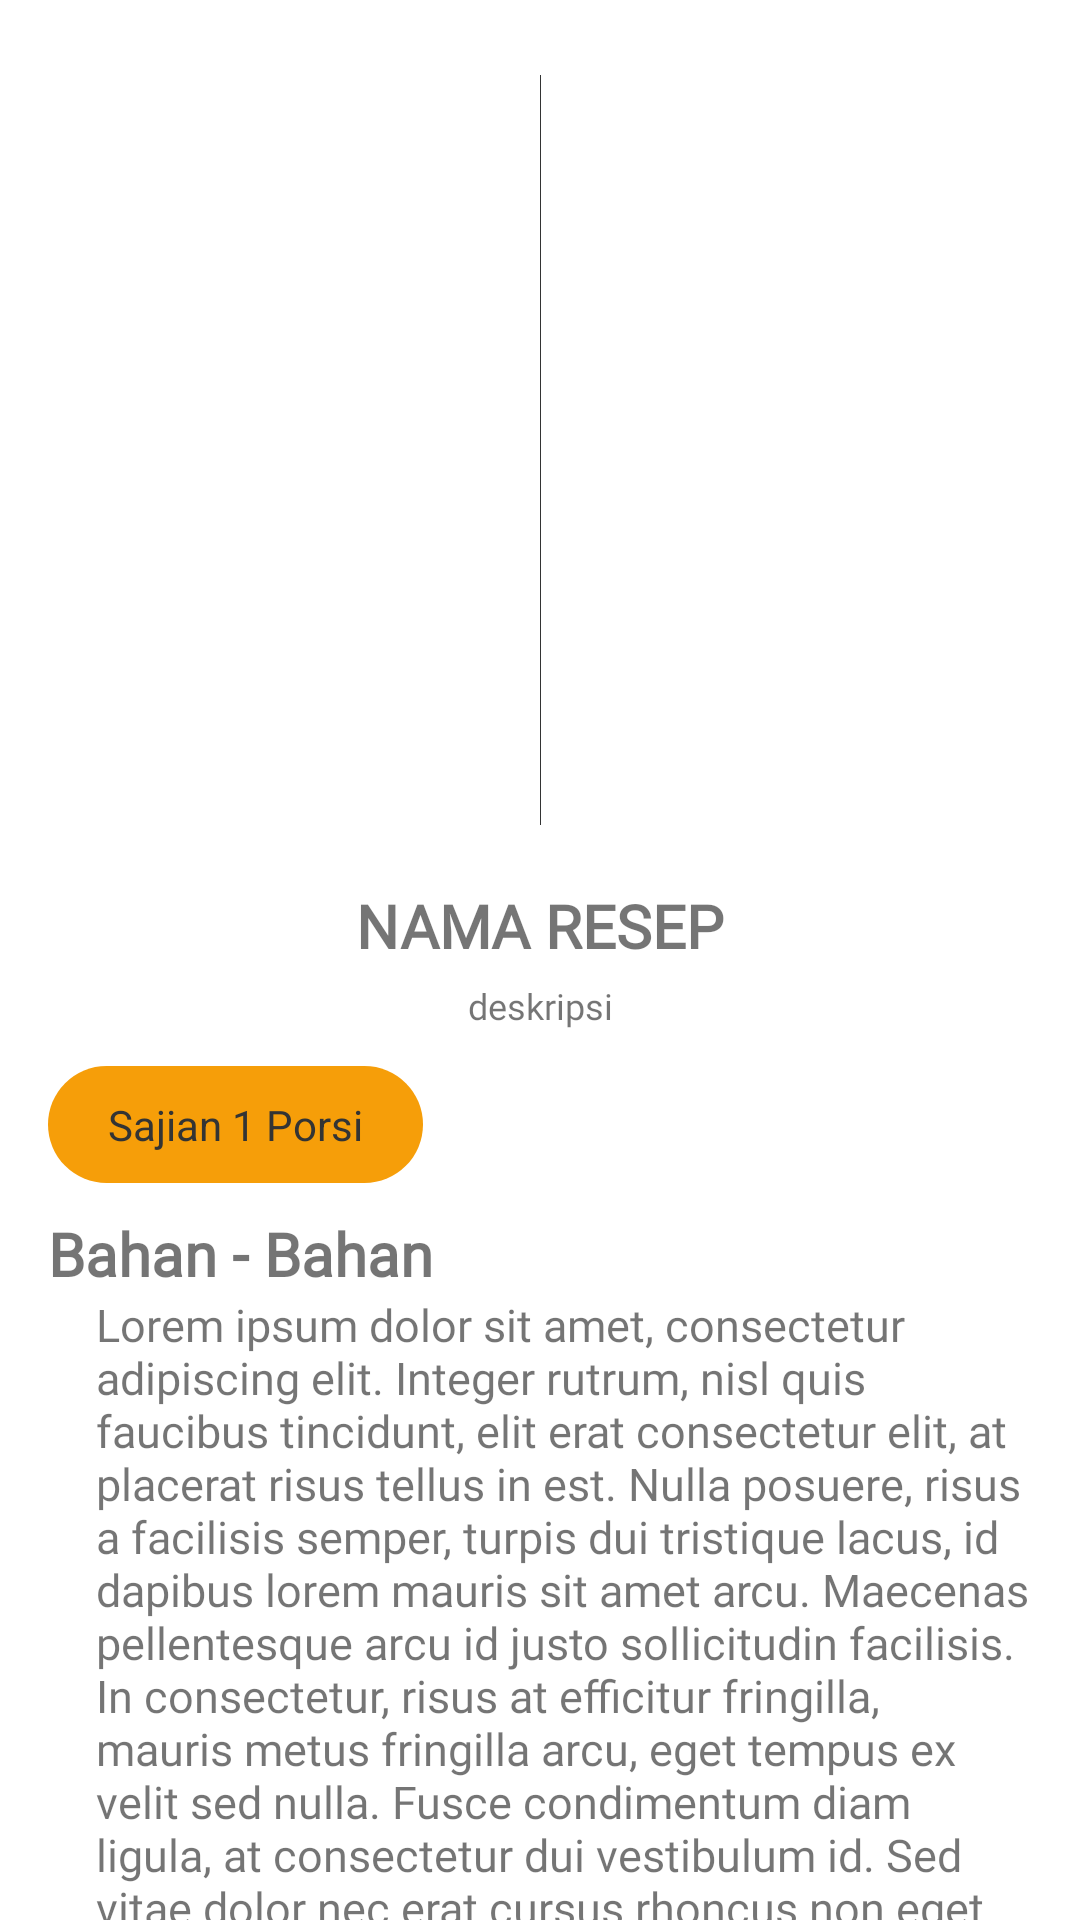

Layout XML and referenced resources for this Android screen:
<!-- AndroidManifest.xml: application theme Theme.KuPin -->
<!-- res/layout/activity_detail_recipe.xml -->
<?xml version="1.0" encoding="utf-8"?>
<androidx.constraintlayout.widget.ConstraintLayout xmlns:android="http://schemas.android.com/apk/res/android"
    xmlns:app="http://schemas.android.com/apk/res-auto"
    xmlns:tools="http://schemas.android.com/tools"
    android:layout_width="match_parent"
    android:layout_height="match_parent"
    android:paddingStart="16dp"
    android:paddingEnd="16dp"
    tools:context=".view.recipe.detail.DetailRecipeActivity">

    <ImageView
        android:id="@+id/img_food_detail"
        android:layout_width="wrap_content"
        android:layout_height="250dp"
        android:src="@color/black"
        android:layout_marginTop="25dp"
        app:layout_constraintEnd_toEndOf="parent"
        app:layout_constraintStart_toStartOf="parent"
        app:layout_constraintTop_toTopOf="parent" />

    <TextView
        android:id="@+id/food_name"
        android:layout_width="match_parent"
        android:layout_height="wrap_content"
        android:fontFamily="@font/poppins_medium"
        android:text="@string/nama_resep"
        android:textAllCaps="true"
        android:textSize="20sp"
        android:textStyle="bold"
        android:maxLines="2"
        android:textAlignment="center"
        android:layout_marginTop="20dp"
        app:layout_constraintTop_toBottomOf="@+id/img_food_detail" />

    <TextView
        android:id="@+id/desc_recipe"
        android:layout_width="match_parent"
        android:layout_height="wrap_content"
        android:layout_marginTop="5dp"
        android:fontFamily="@font/poppins_medium"
        android:text="@string/deskripsi"
        android:textAlignment="center"
        android:maxLines="3"
        android:textSize="12sp"
        app:layout_constraintStart_toStartOf="parent"
        app:layout_constraintTop_toBottomOf="@+id/food_name" />

    <TextView
        android:id="@+id/textView3"
        style="@style/yelow"
        android:layout_width="wrap_content"
        android:layout_height="wrap_content"
        android:layout_marginTop="12dp"
        android:background="@drawable/shape_yelow"
        android:paddingStart="20dp"
        android:paddingEnd="20dp"
        android:text="@string/sajian_1_porsi"
        android:textColor="@color/black"
        app:layout_constraintEnd_toEndOf="parent"
        app:layout_constraintHorizontal_bias="0.0"
        app:layout_constraintStart_toStartOf="parent"
        app:layout_constraintTop_toBottomOf="@+id/desc_recipe" />

    <androidx.core.widget.NestedScrollView
        android:layout_width="match_parent"
        android:layout_height="0dp"
        android:layout_marginTop="10dp"
        app:layout_constraintBottom_toBottomOf="parent"
        app:layout_constraintEnd_toEndOf="parent"
        app:layout_constraintHorizontal_bias="1.0"
        app:layout_constraintStart_toStartOf="parent"
        app:layout_constraintTop_toBottomOf="@+id/textView3"
        app:layout_constraintVertical_bias="0.0">

        <LinearLayout
            android:layout_width="match_parent"
            android:layout_height="match_parent"
            android:orientation="vertical">

            <TextView
                android:layout_width="match_parent"
                android:layout_height="wrap_content"
                android:fontFamily="@font/poppins_medium"
                android:text="@string/bahan_bahan_recipe"
                android:textSize="20sp"
                android:textStyle="bold" />

            <TextView
                android:id="@+id/tv_bahan"
                android:layout_width="match_parent"
                android:layout_height="wrap_content"
                android:layout_marginStart="16dp"
                android:fontFamily="@font/poppins_medium"
                android:text="@string/lorem_ipsum"
                android:textSize="15sp" />

            <TextView
                android:layout_width="match_parent"
                android:layout_height="wrap_content"
                android:fontFamily="@font/poppins_medium"
                android:text="@string/langkah_langkah"
                android:textSize="20sp"
                android:textStyle="bold" />

            <TextView
                android:id="@+id/tv_step"
                android:layout_width="match_parent"
                android:layout_height="wrap_content"
                android:layout_marginStart="16dp"
                android:fontFamily="@font/poppins_medium"
                android:text="@string/lorem_ipsum"
                android:textSize="15sp" />
        </LinearLayout>
    </androidx.core.widget.NestedScrollView>
</androidx.constraintlayout.widget.ConstraintLayout>
<!-- resources referenced by this layout -->
<resources>
  <color name="black">#FF333434</color>
  <!-- drawable shape_yelow (drawable) -->
  <?xml version="1.0" encoding="utf-8"?>
  <shape android:shape="rectangle" xmlns:android="http://schemas.android.com/apk/res/android">
  
      <solid android:color="@color/yelow"/>
      <corners android:radius="60dp"/>
  </shape>
  <string name="bahan_bahan_recipe">Bahan - Bahan</string>
  <string name="deskripsi">deskripsi</string>
  <string name="langkah_langkah">Langkah - Langkah</string>
  <string name="lorem_ipsum">"Lorem ipsum dolor sit amet, consectetur adipiscing elit. Integer rutrum, nisl quis faucibus tincidunt, elit erat consectetur elit, at placerat risus tellus in est. Nulla posuere, risus a facilisis semper, turpis dui tristique lacus, id dapibus lorem mauris sit amet arcu. Maecenas pellentesque arcu id justo sollicitudin facilisis. In consectetur, risus at efficitur fringilla, mauris metus fringilla arcu, eget tempus ex velit sed nulla. Fusce condimentum diam ligula, at consectetur dui vestibulum id. Sed vitae dolor nec erat cursus rhoncus non eget lorem. Vivamus cursus, quam vel dapibus rhoncus, lacus metus aliquam massa, sed eleifend ex nisi eget orci. Sed consectetur nisl vel laoreet feugiat. Donec suscipit justo dui, ac consequat turpis tristique et. Suspendisse potenti. Pellentesque pellentesque ex a justo malesuada, et lacinia odio suscipit. Proin faucibus, arcu vitae iaculis posuere, ex purus sodales lacus, vel facilisis diam massa in tellus. Cras eu magna id enim interdum facilisis. Vivamus blandit euismod arcu, nec posuere felis lacinia at. Nam fringilla, tortor et varius auctor, velit tortor dapibus lorem, sed eleifend orci ex vitae lacus.</string>
  <string name="nama_resep">Nama Resep</string>
  <string name="sajian_1_porsi">Sajian 1 Porsi</string>
  <style name="yelow">
          <item name="background">
              @color/yelow
          </item>
          <item name="cornerRadius">
              20dp
          </item>
          <item name="android:padding">
              10dp
          </item>
      </style>
  <style name="Theme.KuPin" parent="Base.Theme.KuPin" />
  <color name="yelow">#F69E09</color>
  <style name="Base.Theme.KuPin" parent="Theme.MaterialComponents.Light.NoActionBar">
           Customize your light theme here.
           <item name="colorPrimary">@color/white</item>
      </style>
  <color name="white">#FFFFFFFF</color>
</resources>
